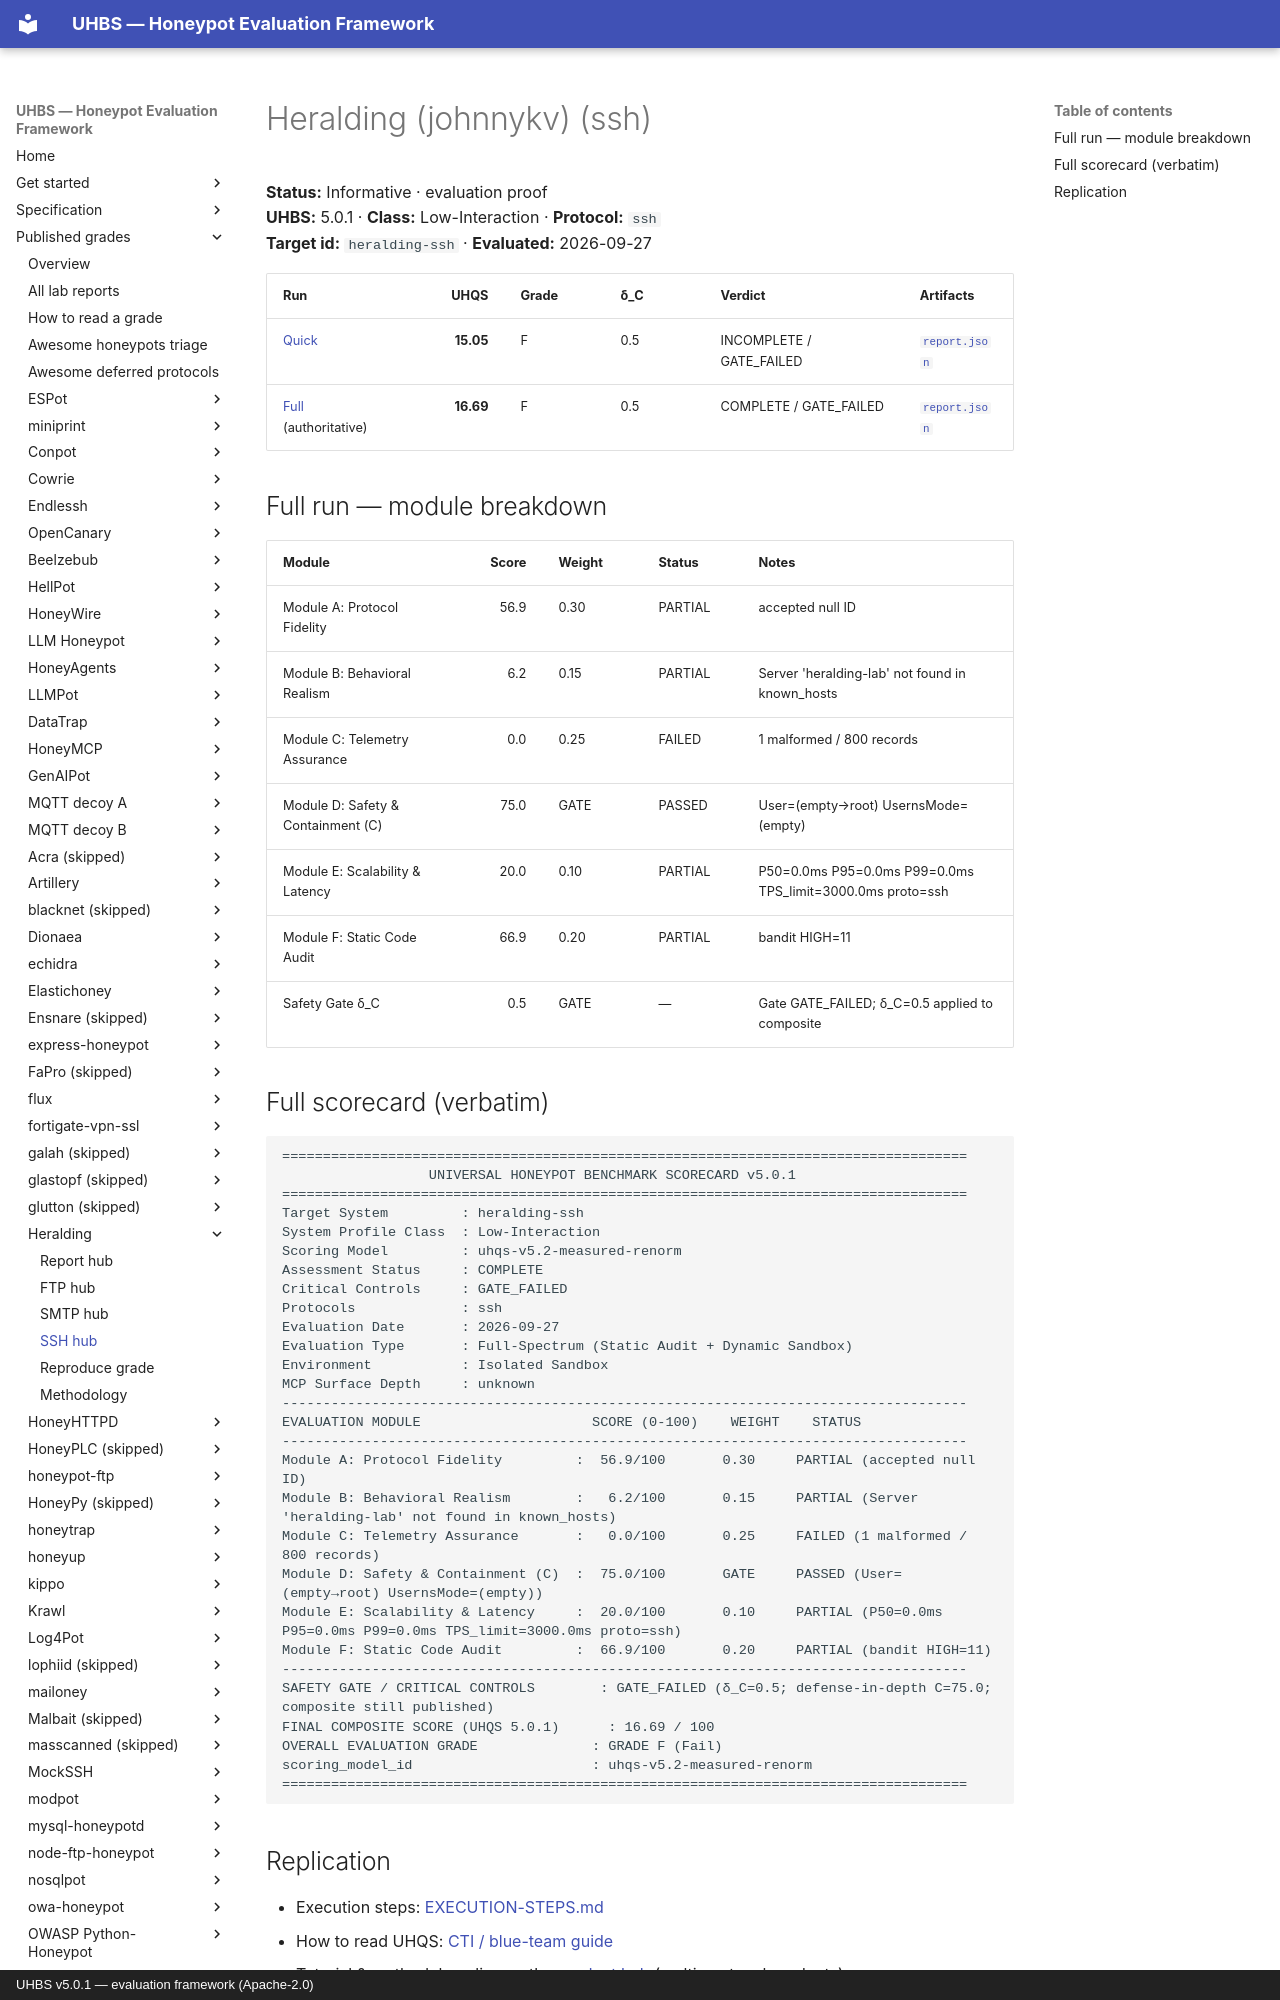

repository: uhbs/uhbs-standard · page: conformance/latest/results-5.0.1/heralding/ssh/index.html · generator: mkdocs · copyright: UHBS v5.0.1 — evaluation framework (Apache-2.0)

# Heralding (johnnykv) (ssh)

**Status:** Informative · evaluation proof  
**UHBS:** 5.0.1 · **Class:** Low-Interaction · **Protocol:** `ssh`  
**Target id:** `heralding-ssh` · **Evaluated:** 2026-09-27

| Run | UHQS | Grade | δ_C | Verdict | Artifacts |
| --- | ---: | --- | --- | --- | --- |
| [Quick](quick/SCORECARD.txt) | **15.05** | F | 0.5 | INCOMPLETE / GATE_FAILED | [`report.json`](quick/report.json) |
| [Full](full/SCORECARD.txt) (authoritative) | **16.69** | F | 0.5 | COMPLETE / GATE_FAILED | [`report.json`](full/report.json) |

## Full run — module breakdown

| Module | Score | Weight | Status | Notes |
| --- | ---: | --- | --- | --- |
| Module A: Protocol Fidelity | 56.9 | 0.30 | PARTIAL | accepted null ID |
| Module B: Behavioral Realism | 6.2 | 0.15 | PARTIAL | Server 'heralding-lab' not found in known_hosts |
| Module C: Telemetry Assurance | 0.0 | 0.25 | FAILED | 1 malformed / 800 records |
| Module D: Safety & Containment (C) | 75.0 | GATE | PASSED | User=(empty→root) UsernsMode=(empty) |
| Module E: Scalability & Latency | 20.0 | 0.10 | PARTIAL | P50=0.0ms P95=0.0ms P99=0.0ms TPS_limit=3000.0ms proto=ssh |
| Module F: Static Code Audit | 66.9 | 0.20 | PARTIAL | bandit HIGH=11 |
| Safety Gate δ_C | 0.5 | GATE | — | Gate GATE_FAILED; δ_C=0.5 applied to composite |
